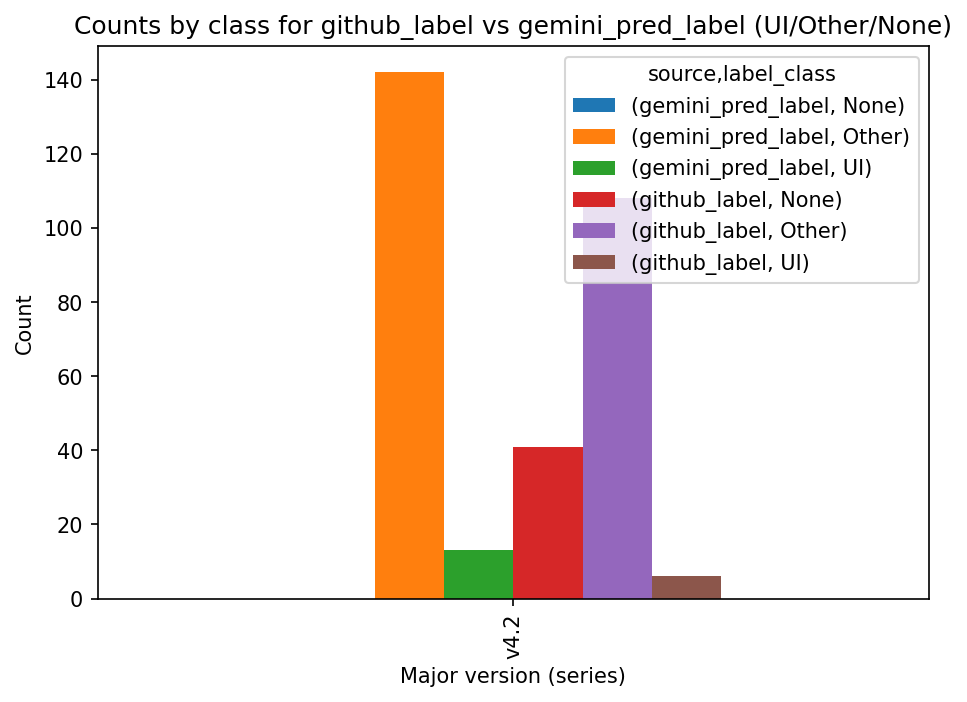

Data behind this chart, as committed beside it:
series, source, label_class, count
v4.2, gemini_pred_label, None, 0
v4.2, gemini_pred_label, Other, 142
v4.2, gemini_pred_label, UI, 13
v4.2, github_label, None, 41
v4.2, github_label, Other, 108
v4.2, github_label, UI, 6
